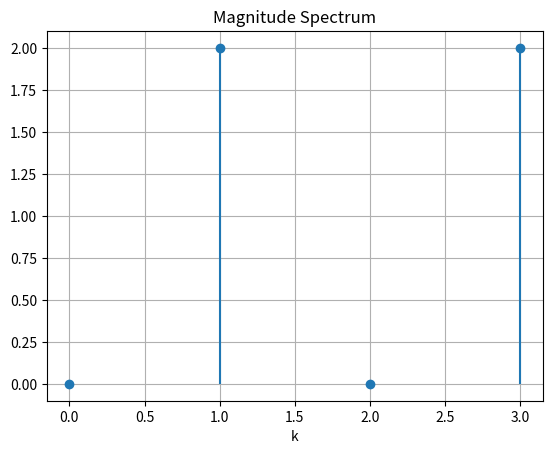
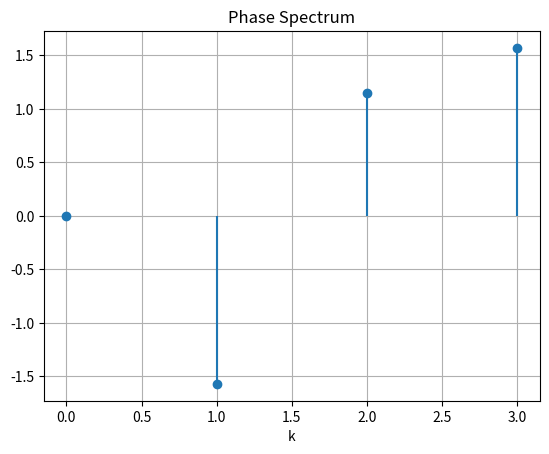
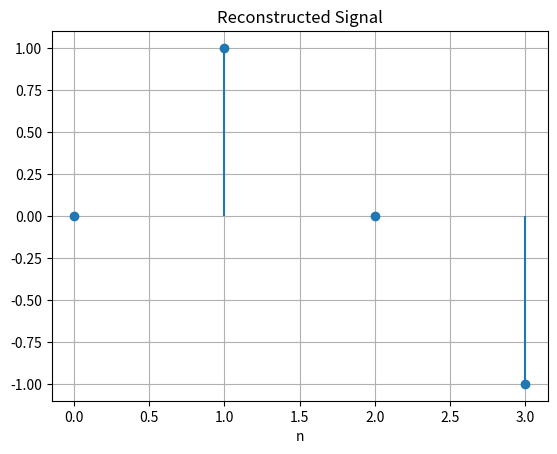

These charts were generated, in order, by the following Python code:
import numpy as np
import matplotlib.pyplot as plt

N = 4
n = np.arange(N)

# Given signal x[n] = sin(nπ/2)
x = np.sin(n*np.pi/2)

# -----------------------------
# (i) Manual DFT
# -----------------------------
X = [0]*N
for k in range(N):
    s = 0
    for i in range(N):
        s += x[i]*np.exp(-2j*np.pi*k*i/N)
    X[k] = s

# -----------------------------
# (ii) NumPy DFT (for verification)
# -----------------------------
X_np = np.fft.fft(x)

# -----------------------------
# Magnitude (NO direct abs use)
# -----------------------------
mag = [np.sqrt(z.real**2 + z.imag**2) for z in X]

# Phase
phase = [np.angle(z) for z in X]

# -----------------------------
# (iv) Manual IDFT
# -----------------------------
x_rec = [0]*N
for i in range(N):
    s = 0
    for k in range(N):
        s += X[k]*np.exp(2j*np.pi*k*i/N)
    x_rec[i] = (s/N).real

# -----------------------------
# Plots
# -----------------------------
k = np.arange(N)

plt.figure()
plt.stem(k, mag, basefmt=' ')
plt.title("Magnitude Spectrum")
plt.xlabel("k")
plt.grid()

plt.figure()
plt.stem(k, phase, basefmt=' ')
plt.title("Phase Spectrum")
plt.xlabel("k")
plt.grid()

plt.figure()
plt.stem(n, x_rec, basefmt=' ')
plt.title("Reconstructed Signal")
plt.xlabel("n")
plt.grid()

plt.show()

# Print
print("x[n]:", x)
print("Manual DFT:", X)
print("NumPy DFT:", X_np)
print("Reconstructed:", np.round(x_rec,3))
